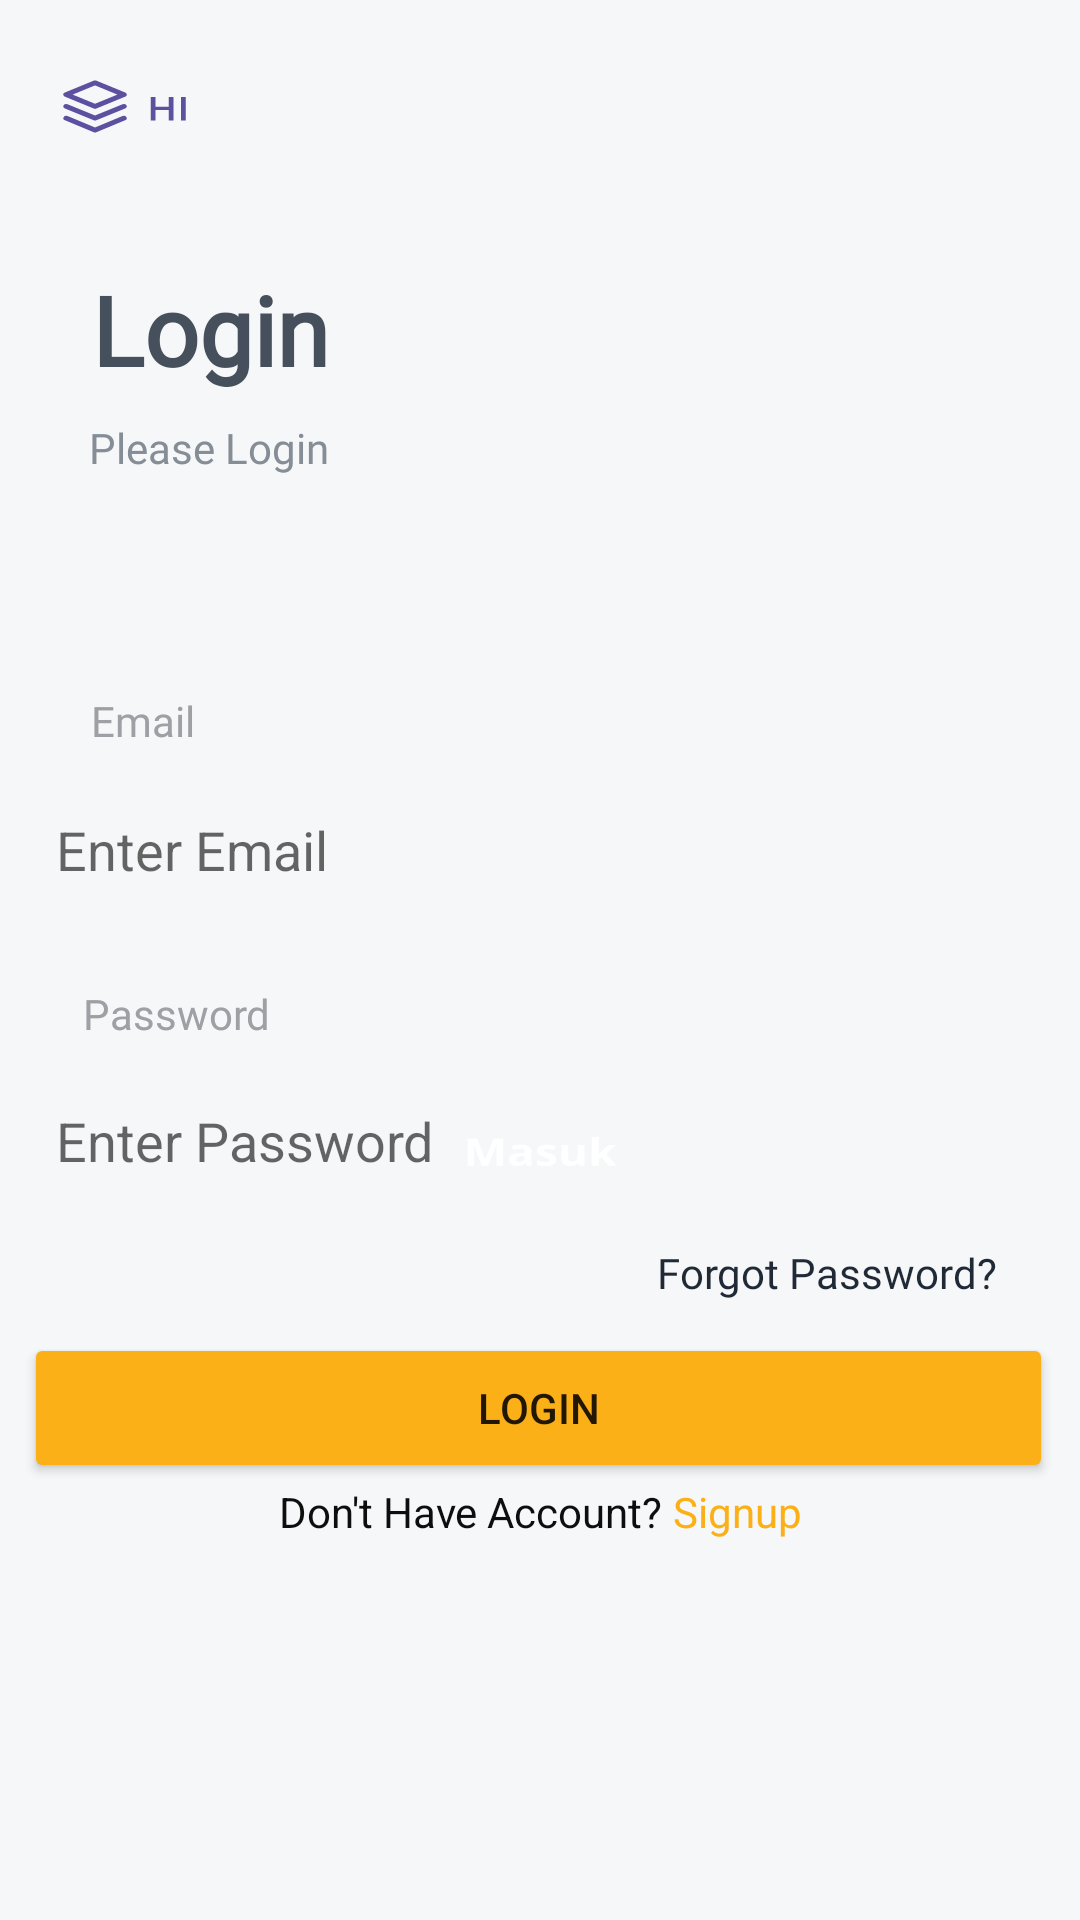

Write the Android layout XML for this screen, with the resource values it uses.
<!-- AndroidManifest.xml: application theme Theme.HiringApkForEngineer -->
<!-- res/layout/activity_login.xml -->
<?xml version="1.0" encoding="utf-8"?>
<layout>
    <androidx.constraintlayout.widget.ConstraintLayout xmlns:android="http://schemas.android.com/apk/res/android"
        xmlns:app="http://schemas.android.com/apk/res-auto"
        xmlns:tools="http://schemas.android.com/tools"
        android:layout_width="match_parent"
        android:layout_height="match_parent"
        tools:context=".login.LoginActivity">

        <ImageView
            android:id="@+id/imageView"
            android:layout_width="match_parent"
            android:layout_height="match_parent"
            android:scaleType="fitXY"
            android:src="@drawable/ic_loginactivity"
            tools:layout_editor_absoluteX="0dp"
            tools:layout_editor_absoluteY="0dp" />

        <TextView
            android:layout_width="wrap_content"
            android:layout_height="wrap_content"
            android:textFontWeight="700"
            android:fontFamily="@font/open_sans"
            android:text="Login"
            android:textSize="32dp"
            android:textColor="#46505c"
            app:layout_constraintBottom_toBottomOf="parent"
            app:layout_constraintEnd_toEndOf="parent"
            app:layout_constraintHorizontal_bias="0.109"
            app:layout_constraintStart_toStartOf="parent"
            app:layout_constraintTop_toTopOf="parent"
            app:layout_constraintVertical_bias="0.148" />

        <TextView
            android:id="@+id/tv_login"
            android:layout_width="wrap_content"
            android:layout_height="wrap_content"
            android:fontFamily="@font/open_sans"
            android:text="Please Login"
            android:textFontWeight="400"
            android:textSize="14dp"
            android:textColor="#858d96"
            app:layout_constraintBottom_toBottomOf="parent"
            app:layout_constraintEnd_toEndOf="parent"
            app:layout_constraintHorizontal_bias="0.106"
            app:layout_constraintStart_toStartOf="parent"
            app:layout_constraintTop_toTopOf="parent"
            app:layout_constraintVertical_bias="0.225" />


        <TextView
            android:id="@+id/tv_email"
            android:layout_width="wrap_content"
            android:layout_height="wrap_content"
            android:layout_marginTop="72dp"
            android:fontFamily="@font/open_sans"
            android:text="Email"
            android:textColor="#9ea0a5"
            android:textFontWeight="400"
            app:layout_constraintBottom_toBottomOf="parent"
            app:layout_constraintEnd_toEndOf="parent"
            app:layout_constraintHorizontal_bias="0.093"
            app:layout_constraintStart_toStartOf="parent"
            app:layout_constraintTop_toBottomOf="@id/tv_login"
            app:layout_constraintVertical_bias="0.0" />

        <EditText
            android:id="@+id/et_email"
            style="@style/Widget.AppCompat.EditText"
            android:layout_width="343dp"
            android:layout_height="50dp"
            android:layout_marginTop="8dp"
            android:hint="Enter Email"
            android:paddingLeft="10dp"
            android:textColor="#252121"
            android:inputType="textEmailAddress"
            android:background="@drawable/new_edit_text"
            app:layout_constraintBottom_toBottomOf="@+id/imageView"
            app:layout_constraintEnd_toEndOf="parent"
            app:layout_constraintHorizontal_bias="0.514"
            app:layout_constraintStart_toStartOf="parent"
            app:layout_constraintTop_toBottomOf="@+id/tv_email"
            app:layout_constraintVertical_bias="0.002" />

        <TextView
            android:id="@+id/tv_password"
            android:layout_width="wrap_content"
            android:layout_height="wrap_content"
            android:layout_marginTop="20dp"
            android:fontFamily="@font/open_sans"
            android:text="Password"
            android:textColor="#9ea0a5"
            android:textFontWeight="400"
            app:layout_constraintBottom_toBottomOf="parent"
            app:layout_constraintEnd_toEndOf="parent"
            app:layout_constraintHorizontal_bias="0.093"
            app:layout_constraintStart_toStartOf="parent"
            app:layout_constraintTop_toBottomOf="@id/et_email"
            app:layout_constraintVertical_bias="0.0" />

        <EditText
            android:id="@+id/et_password"
            style="@style/Widget.AppCompat.EditText"
            android:layout_width="343dp"
            android:layout_height="50dp"
            android:layout_marginTop="8dp"
            android:layout_marginBottom="288dp"
            android:hint="Enter Password"
            android:paddingLeft="10dp"
            android:textColor="#252121"
            android:inputType="textPassword"
            android:background="@drawable/new_edit_text"
            app:layout_constraintBottom_toBottomOf="@+id/imageView"
            app:layout_constraintEnd_toEndOf="parent"
            app:layout_constraintHorizontal_bias="0.514"
            app:layout_constraintStart_toStartOf="parent"
            app:layout_constraintTop_toBottomOf="@+id/tv_password"
            app:layout_constraintVertical_bias="0.002" />

        <TextView
            android:id="@+id/textView"
            android:layout_width="wrap_content"
            android:layout_height="wrap_content"
            android:fontFamily="@font/open_sans"
            android:text="Forgot Password?"
            android:textColor="#1f2a36"
            android:textSize="14dp"
            app:layout_constraintBottom_toBottomOf="parent"
            app:layout_constraintEnd_toEndOf="parent"
            app:layout_constraintHorizontal_bias="0.888"
            app:layout_constraintStart_toStartOf="parent"
            app:layout_constraintTop_toBottomOf="@id/et_password"
            app:layout_constraintVertical_bias="0.043" />

        <Button
            android:id="@+id/btn_login"
            android:layout_width="343dp"
            android:layout_height="50dp"
            android:backgroundTint="#FBB017"
            android:text="Login"
            app:layout_constraintBottom_toBottomOf="parent"
            app:layout_constraintEnd_toEndOf="parent"
            app:layout_constraintHorizontal_bias="0.47"
            app:layout_constraintStart_toStartOf="parent"
            app:layout_constraintTop_toBottomOf="@+id/textView"
            app:layout_constraintVertical_bias="0.07" />

        <LinearLayout
            android:id="@+id/ll_createAcc"
            android:layout_width="wrap_content"
            android:layout_height="wrap_content"
            android:orientation="horizontal"
            app:layout_constraintEnd_toEndOf="parent"
            app:layout_constraintStart_toStartOf="parent"
            app:layout_constraintTop_toBottomOf="@+id/btn_login">

            <TextView
                android:layout_width="wrap_content"
                android:layout_height="wrap_content"
                android:text="Don't Have Account?"
                android:textColor="#0E0E0E"
                tools:layout_editor_absoluteX="90dp"
                tools:layout_editor_absoluteY="544dp" />
            <TextView
                android:id="@+id/tv_signup"
                android:layout_width="wrap_content"
                android:layout_height="wrap_content"
                android:text=" Signup"
                android:textColor="#FBB017"
                tools:layout_editor_absoluteX="219dp"
                tools:layout_editor_absoluteY="544dp" />

        </LinearLayout>




    </androidx.constraintlayout.widget.ConstraintLayout>
</layout>
<!-- resources referenced by this layout -->
<resources>
  <!-- drawable ic_loginactivity: vector/xml drawable (drawable, 4274 chars, omitted) -->
  <style name="Theme.HiringApkForEngineer" parent="Theme.MaterialComponents.DayNight.DarkActionBar">
          
          <item name="colorPrimary">@color/purple_500</item>
          <item name="colorPrimaryVariant">@color/purple_700</item>
          <item name="colorOnPrimary">@color/black</item>
          
          <item name="colorSecondary">@color/teal_200</item>
          <item name="colorSecondaryVariant">@color/teal_700</item>
          <item name="colorOnSecondary">@color/black</item>
          
          <item name="android:statusBarColor" tools:targetApi="l">?attr/colorPrimaryVariant</item>
          
      </style>
  <!-- not gathered from this repository: default colours our renderer supplied (Android Studio template values) -->
  <color name="purple_500">#FF6200EE</color>
  <color name="purple_700">#FF3700B3</color>
  <color name="teal_200">#FF03DAC5</color>
  <color name="teal_700">#FF018786</color>
  <color name="black">#FF000000</color>
</resources>
